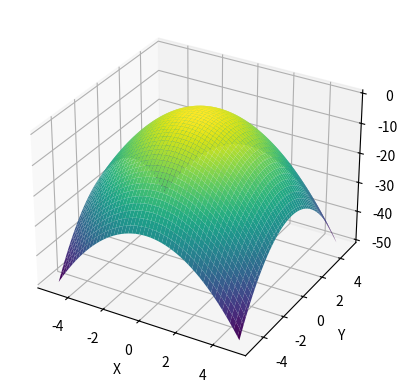

Write Python code to recreate this figure.
import numpy as np
import matplotlib.pyplot as plt
from mpl_toolkits.mplot3d import Axes3D

# 创建 x 和 y 的网格
x = np.linspace(-5, 5, 100)
y = np.linspace(-5, 5, 100)
X, Y = np.meshgrid(x, y)

# 计算对应的 z 值
Z = -X**2 - Y**2

# 创建三维图
fig = plt.figure()
ax = fig.add_subplot(111, projection='3d')

# 绘制曲面
ax.plot_surface(X, Y, Z, cmap='viridis')

# 设置标签
ax.set_xlabel('X')
ax.set_ylabel('Y')
ax.set_zlabel('Z')

# 显示图像
plt.show()